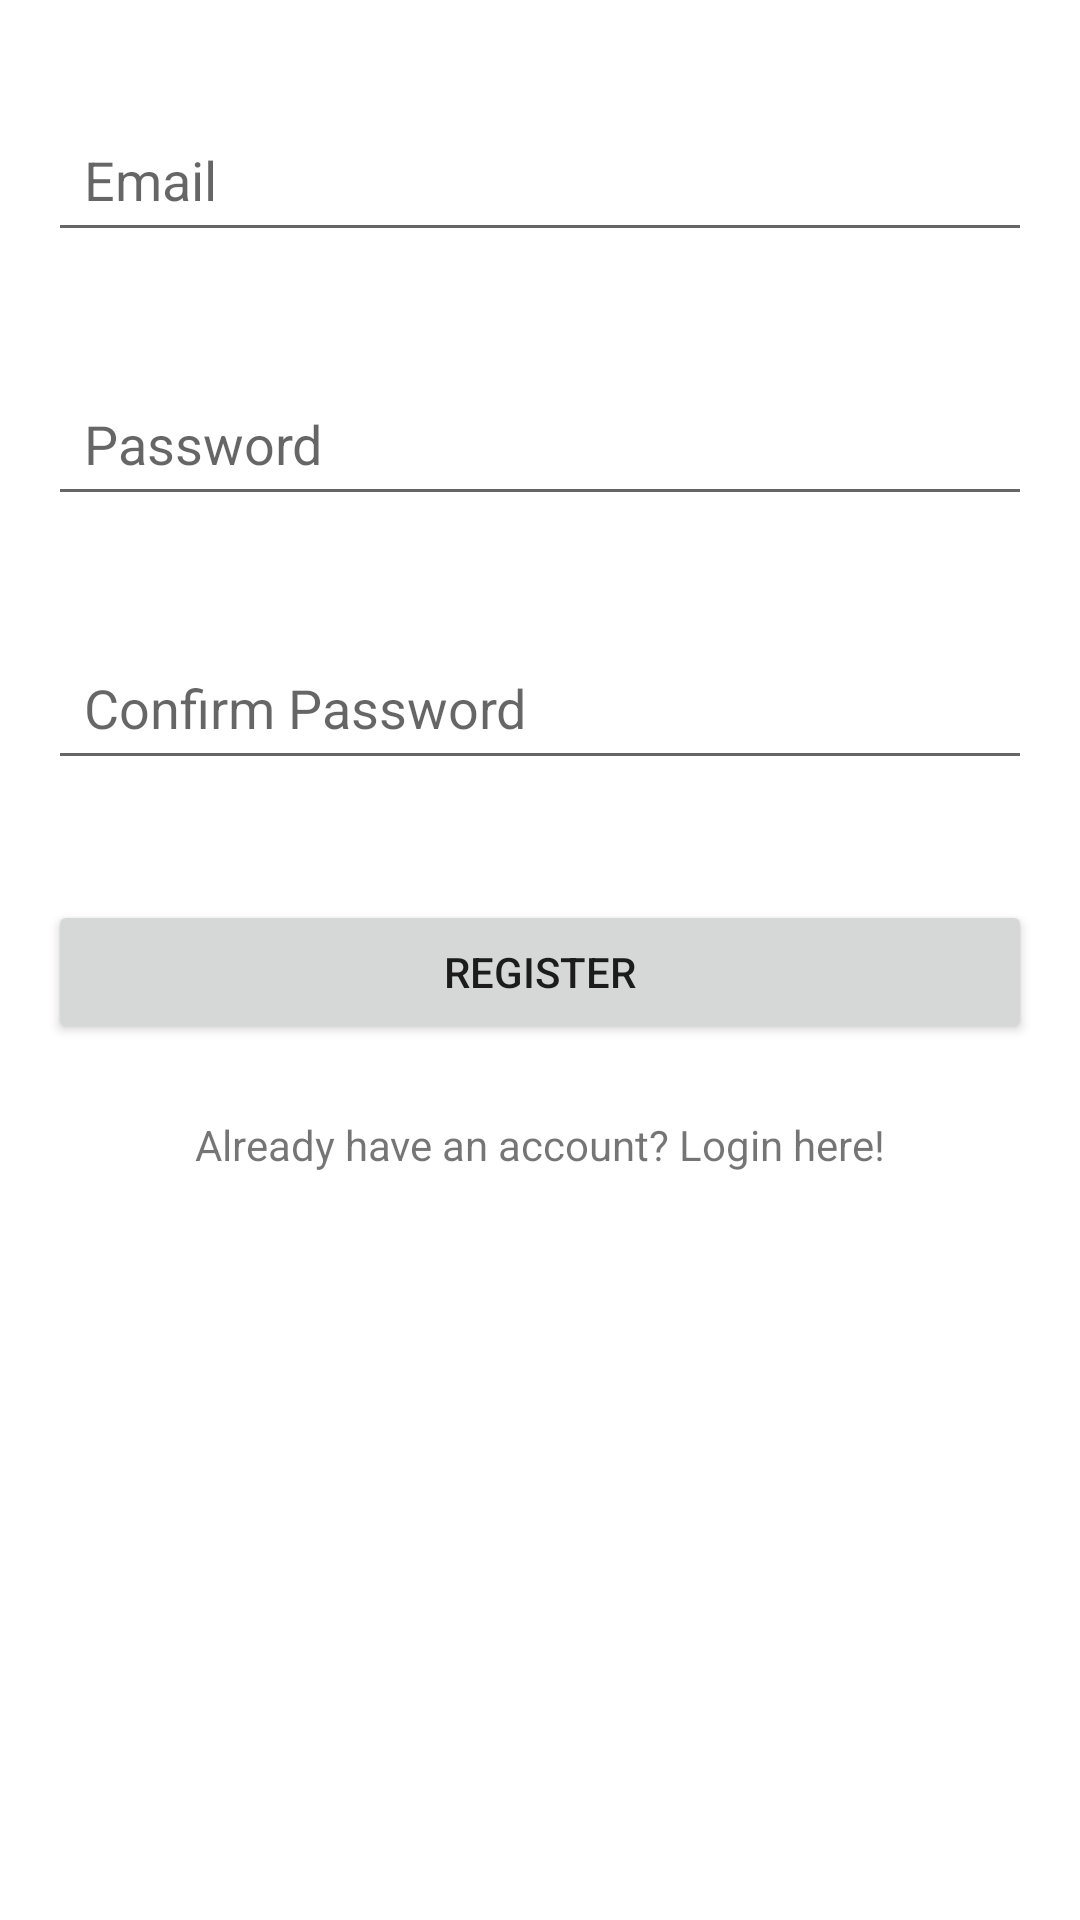

This screen was rendered from an Android layout file. Write that file and the resources it references.
<!-- AndroidManifest.xml: application theme Theme.GlobalSangha -->
<!-- res/layout/activity_register.xml -->
<?xml version="1.0" encoding="utf-8"?>
<RelativeLayout xmlns:android="http://schemas.android.com/apk/res/android"
    android:layout_width="match_parent"
    android:layout_height="match_parent"
    android:padding="16dp">

    
    <EditText
        android:id="@+id/etRegEmail"
        android:layout_width="match_parent"
        android:layout_height="48dp"
        android:hint="@string/email"
        android:inputType="textEmailAddress"
        android:padding="12dp"
        android:layout_marginTop="20dp"
        android:layout_marginBottom="20dp" />

    
    <EditText
        android:id="@+id/etRegPassword"
        android:layout_width="match_parent"
        android:layout_height="48dp"
        android:hint="@string/password"
        android:inputType="textPassword"
        android:padding="12dp"
        android:layout_below="@id/etRegEmail"
        android:layout_marginTop="20dp"
        android:layout_marginBottom="20dp" />

    
    <EditText
        android:id="@+id/etRegConfirmPassword"
        android:layout_width="match_parent"
        android:layout_height="48dp"
        android:hint="@string/confirm_password"
        android:inputType="textPassword"
        android:padding="12dp"
        android:layout_below="@id/etRegPassword"
        android:layout_marginTop="20dp"
        android:layout_marginBottom="20dp" />

    
    <Button
        android:id="@+id/btnRegister"
        android:layout_width="match_parent"
        android:layout_height="48dp"
        android:text="@string/register"
        android:layout_below="@id/etRegConfirmPassword"
        android:layout_marginTop="20dp" />

    
    <TextView
        android:id="@+id/tvGoToLogin"
        android:layout_width="wrap_content"
        android:layout_height="wrap_content"
        android:text="@string/login_prompt"
        android:layout_below="@id/btnRegister"
        android:layout_marginTop="24dp"
        android:layout_centerHorizontal="true" />
</RelativeLayout>
<!-- resources referenced by this layout -->
<resources>
  <string name="confirm_password">Confirm Password</string>
  <string name="email">Email</string>
  <string name="login_prompt">Already have an account? Login here!</string>
  <string name="password">Password</string>
  <string name="register">Register</string>
  <style name="Theme.GlobalSangha" parent="Theme.MaterialComponents.Light.NoActionBar">
          
      </style>
</resources>
